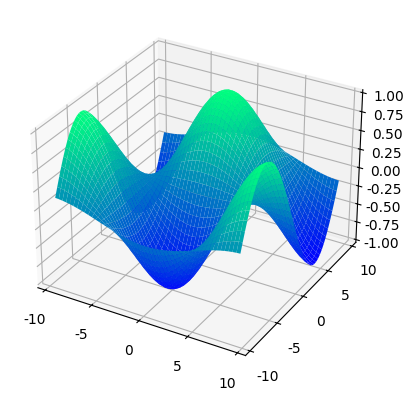

The script that saved this image:
import matplotlib.pyplot as plt
from mpl_toolkits.mplot3d import Axes3D
import numpy as np
 
plt.rcParams['font.family'] = 'Meiryo'
fig = plt.figure()
ax = fig.add_subplot(projection='3d')

data = np.linspace(-3*np.pi,3*np.pi,50) #等差數列

x, y = np.meshgrid(data,data)

z = np.cos(x/np.pi)*np.sin(y/np.pi)
#z = np.zeros((50,50))
ax.plot_surface(x,y,z,cmap="winter")
plt.show()